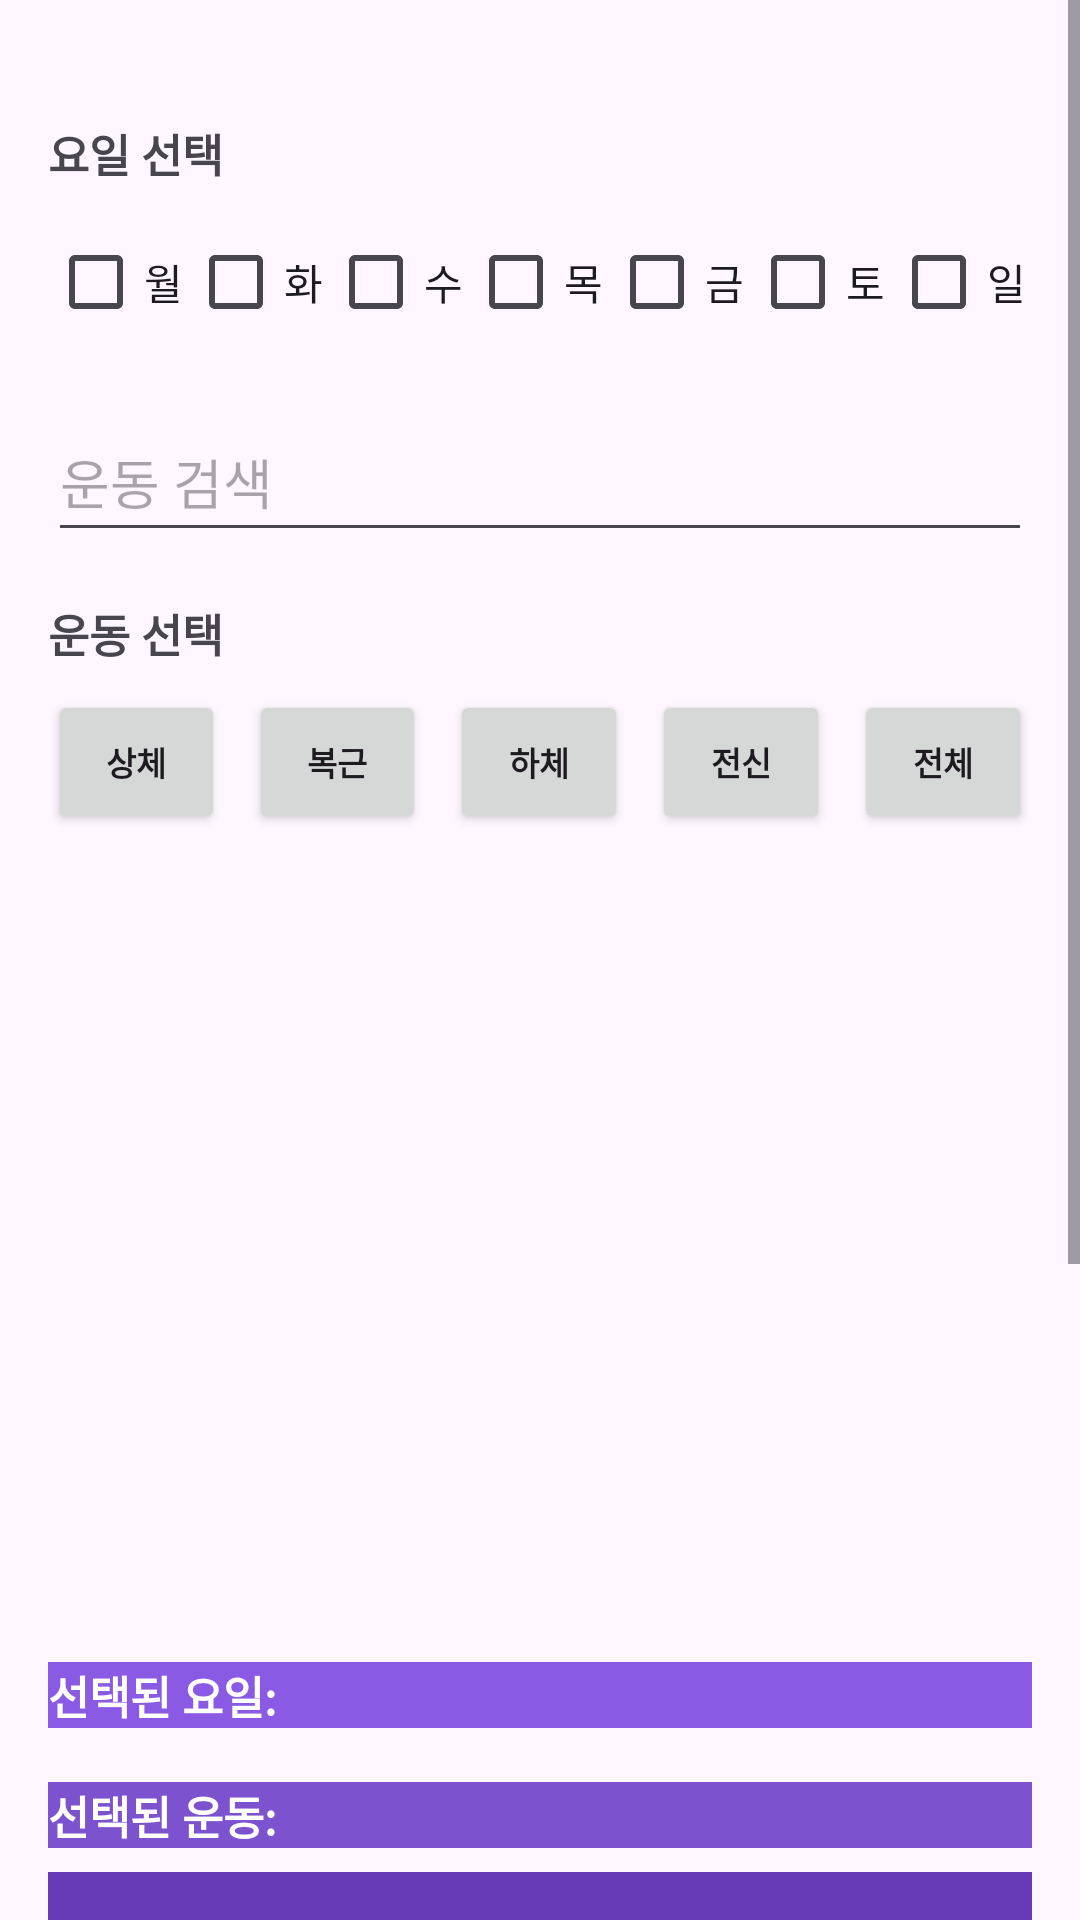

Reconstruct the res/layout file that produces this screen, plus the resources it refers to.
<!-- AndroidManifest.xml: application theme Theme.HomeTraing -->
<!-- res/layout/activity_select_exercise.xml -->
<?xml version="1.0" encoding="utf-8"?>
<ScrollView xmlns:android="http://schemas.android.com/apk/res/android"
    xmlns:app="http://schemas.android.com/apk/res-auto"
    xmlns:tools="http://schemas.android.com/tools"
    android:layout_width="match_parent"
    android:layout_height="match_parent"
    tools:context=".selected.SelectExercise">

    <LinearLayout
        android:layout_width="match_parent"
        android:layout_height="wrap_content"
        android:orientation="vertical"
        android:paddingLeft="16dp"
        android:paddingRight="16dp"
        android:paddingTop="40dp"
        android:paddingBottom="50dp">

        <TextView
            android:layout_width="match_parent"
            android:layout_height="wrap_content"
            android:layout_marginBottom="8dp"
            android:text="요일 선택"
            android:textSize="15sp"
            android:textStyle="bold" />

        <LinearLayout
            android:layout_width="match_parent"
            android:layout_height="wrap_content"
            android:layout_marginBottom="16dp"
            android:gravity="center"
            android:orientation="horizontal">

            <CheckBox
                android:id="@+id/cb_mon"
                android:layout_width="0dp"
                android:layout_height="wrap_content"
                android:layout_weight="1"
                android:text="월" />

            <CheckBox
                android:id="@+id/cb_tue"
                android:layout_width="0dp"
                android:layout_height="wrap_content"
                android:layout_weight="1"
                android:text="화" />

            <CheckBox
                android:id="@+id/cb_wed"
                android:layout_width="0dp"
                android:layout_height="wrap_content"
                android:layout_weight="1"
                android:text="수" />

            <CheckBox
                android:id="@+id/cb_thu"
                android:layout_width="0dp"
                android:layout_height="wrap_content"
                android:layout_weight="1"
                android:text="목" />

            <CheckBox
                android:id="@+id/cb_fri"
                android:layout_width="0dp"
                android:layout_height="wrap_content"
                android:layout_weight="1"
                android:text="금" />

            <CheckBox
                android:id="@+id/cb_sat"
                android:layout_width="0dp"
                android:layout_height="wrap_content"
                android:layout_weight="1"
                android:text="토" />

            <CheckBox
                android:id="@+id/cb_sun"
                android:layout_width="0dp"
                android:layout_height="wrap_content"
                android:layout_weight="1"
                android:text="일" />
        </LinearLayout>

        <EditText
            android:id="@+id/searchEditText"
            android:layout_width="match_parent"
            android:layout_height="50dp"
            android:hint="운동 검색"
            android:inputType="text"
            android:layout_marginBottom="16dp"/>

        <TextView
            android:layout_width="match_parent"
            android:layout_height="wrap_content"
            android:layout_marginBottom="8dp"
            android:text="운동 선택"
            android:textSize="15sp"
            android:textStyle="bold" />

        <LinearLayout
            android:id="@+id/exercise_category_buttons_layout"
            android:layout_width="match_parent"
            android:layout_height="wrap_content"
            android:layout_marginBottom="16dp"
            android:gravity="center"
            android:orientation="horizontal">

            <Button
                android:id="@+id/btn_upper_body"
                android:layout_width="0dp"
                android:layout_height="wrap_content"
                android:layout_marginEnd="8dp"
                android:layout_weight="1"
                android:text="상체"
                android:textSize="11sp"
                android:textStyle="bold" />

            <Button
                android:id="@+id/btn_abs"
                android:layout_width="0dp"
                android:layout_height="wrap_content"
                android:layout_marginEnd="8dp"
                android:layout_weight="1"
                android:text="복근"
                android:textSize="11sp"
                android:textStyle="bold"/>

            <Button
                android:id="@+id/btn_lower_body"
                android:layout_width="0dp"
                android:layout_height="wrap_content"
                android:layout_marginEnd="8dp"
                android:layout_weight="1"
                android:text="하체"
                android:textSize="11sp"
                android:textStyle="bold"/>

            <Button
                android:id="@+id/btn_full_body"
                android:layout_width="0dp"
                android:layout_height="wrap_content"
                android:layout_marginEnd="8dp"
                android:layout_weight="1"
                android:text="전신"
                android:textSize="11sp"
                android:textStyle="bold"/>

            <Button
                android:id="@+id/btn_all_exercises"
                android:layout_width="0dp"
                android:layout_height="wrap_content"
                android:layout_weight="1"
                android:text="전체"
                android:textSize="11sp"
                android:textStyle="bold"/>

        </LinearLayout>

        <androidx.recyclerview.widget.RecyclerView
            android:id="@+id/recycler_view_exercises"
            android:layout_width="match_parent"
            android:layout_height="250dp"
            android:scrollbars="vertical"
            android:nestedScrollingEnabled="true"/>

        <TextView
            android:id="@+id/tv_selected_days"
            android:layout_width="match_parent"
            android:layout_height="wrap_content"
            android:layout_marginTop="10dp"
            android:layout_marginBottom="8dp"
            android:background="#673AB7"
            android:backgroundTint="#8B5AE4"
            android:text="선택된 요일: "
            android:textSize="15sp"
            android:textStyle="bold"
            android:textColor="@android:color/white"/>

        <TextView
            android:layout_width="match_parent"
            android:layout_height="wrap_content"
            android:layout_marginTop="10dp"
            android:layout_marginBottom="8dp"
            android:background="#7C52CE"
            android:text="선택된 운동:"
            android:textSize="15sp"
            android:textStyle="bold"
            android:textColor="@android:color/white"/>

        <androidx.recyclerview.widget.RecyclerView
            android:id="@+id/recycler_view_selected_exercises"
            android:layout_width="match_parent"
            android:layout_height="200dp"
            android:background="#673AB7"
            android:backgroundTint="#673AB7"
            android:scrollbars="vertical" />

        <Button
            android:id="@+id/btnSave"
            android:layout_width="match_parent"
            android:layout_height="wrap_content"
            android:text="저장하기"
            android:textStyle="bold"
            android:textSize="16sp"
            android:background="#8B5AE4"
            android:textColor="@android:color/white"
            android:layout_marginTop="20dp"
            android:layout_marginBottom="30dp" />
    </LinearLayout>
</ScrollView>
<!-- resources referenced by this layout -->
<resources>
  <style name="Theme.HomeTraing" parent="Base.Theme.HomeTraing" />
  <style name="Base.Theme.HomeTraing" parent="Theme.Material3.DayNight.NoActionBar">
          
          
      </style>
</resources>
